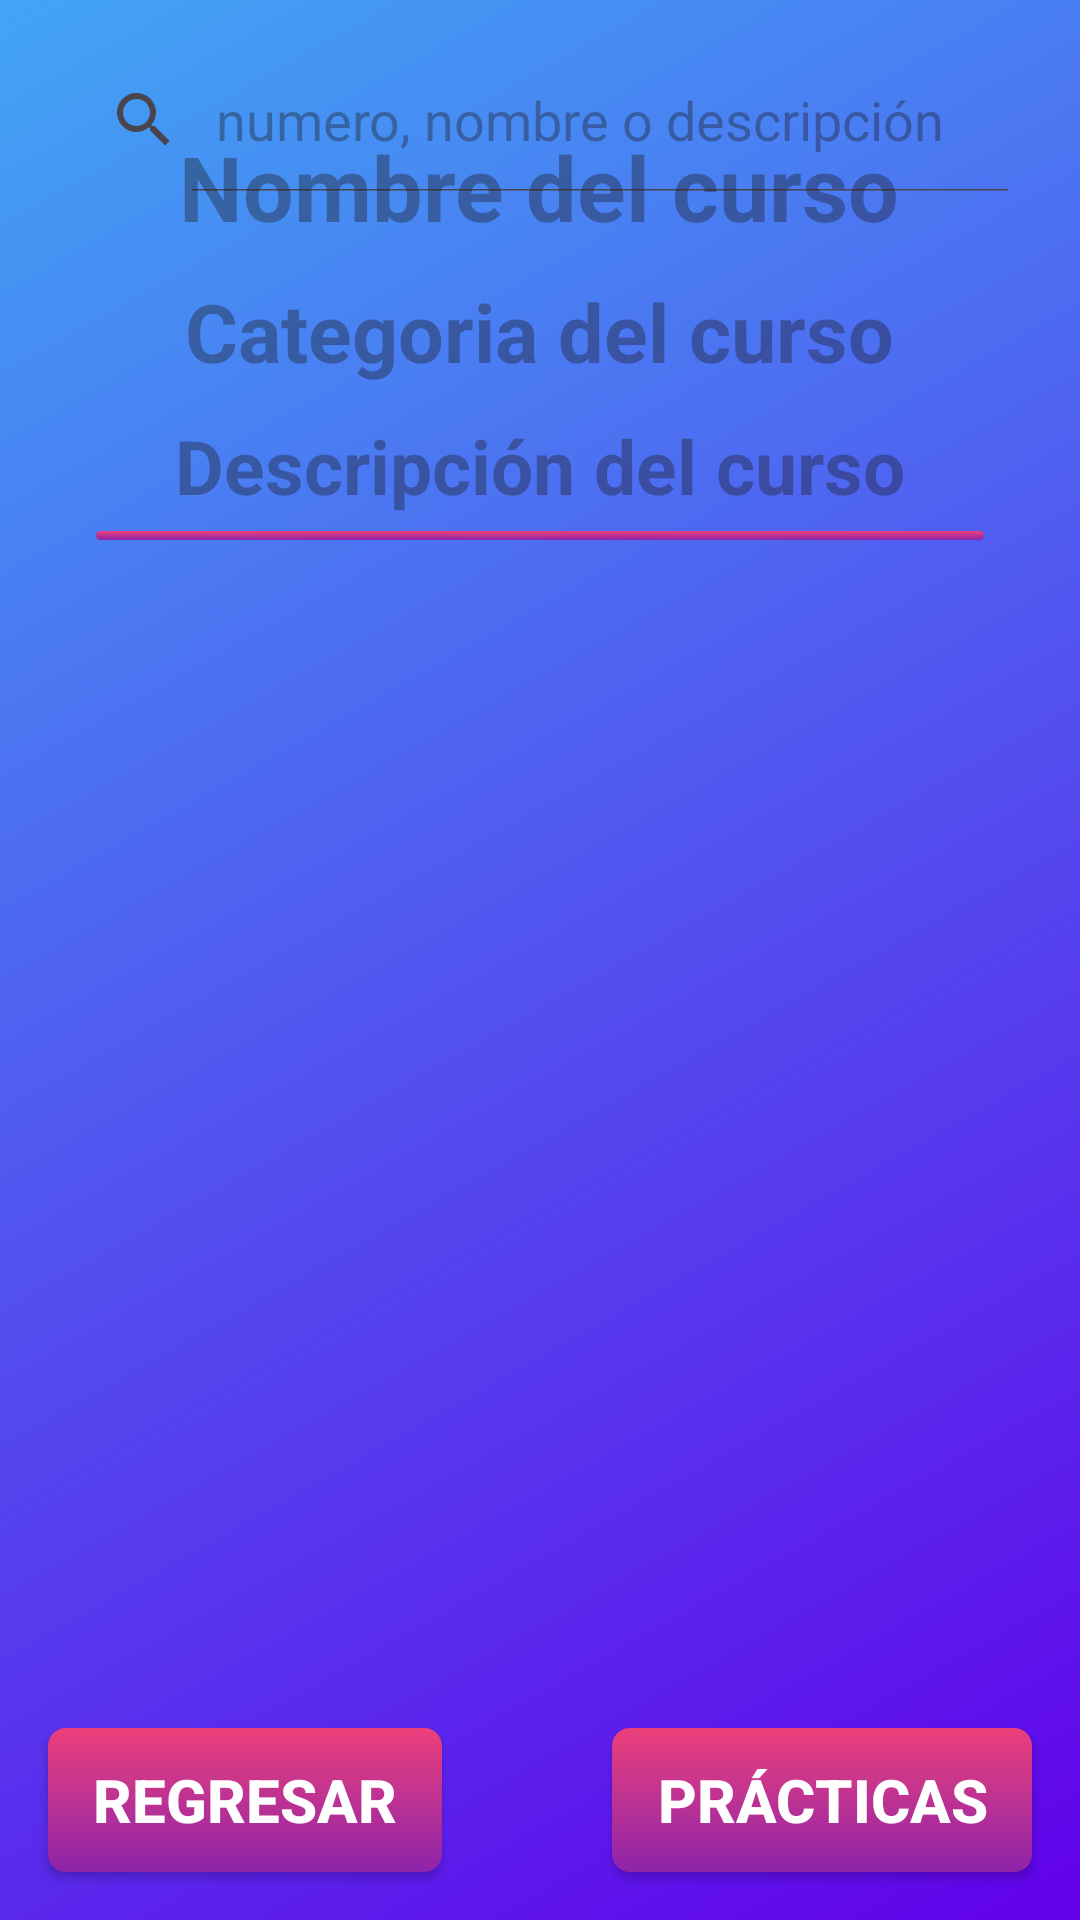

Layout XML and referenced resources for this Android screen:
<!-- AndroidManifest.xml: application theme Theme.FescCursos -->
<!-- res/layout/activity_ver_curso.xml -->
<?xml version="1.0" encoding="utf-8"?>
<androidx.constraintlayout.widget.ConstraintLayout xmlns:android="http://schemas.android.com/apk/res/android"
    xmlns:app="http://schemas.android.com/apk/res-auto"
    xmlns:tools="http://schemas.android.com/tools"
    android:layout_width="match_parent"
    android:layout_height="match_parent"
    android:background="@drawable/fondo"
    tools:context=".ui.VerCurso">

    <SearchView
        android:id="@+id/searchViewVerCurso"
        android:layout_width="match_parent"
        android:layout_height="wrap_content"
        android:layout_margin="16dp"
        android:iconifiedByDefault="false"
        android:queryHint="numero, nombre o descripción"
        android:textColor="@drawable/boton"
        app:layout_constraintEnd_toEndOf="parent"
        app:layout_constraintStart_toStartOf="parent"
        app:layout_constraintTop_toTopOf="parent"/>

    <ScrollView
        android:id="@+id/scrollCursoVerCurso"
        android:layout_width="match_parent"
        android:layout_height="match_parent"
        android:layout_marginBottom="55dp"
        android:paddingTop="16dp"
        android:layout_marginHorizontal="16dp"
        app:layout_constraintBottom_toBottomOf="parent"
        app:layout_constraintEnd_toEndOf="parent"
        app:layout_constraintStart_toStartOf="parent"
        app:layout_constraintTop_toBottomOf="@id/searchViewVerCurso">

        <LinearLayout
            android:layout_width="match_parent"
            android:layout_height="wrap_content"
            android:layout_gravity="center_horizontal"
            android:gravity="center"
            android:orientation="vertical"
            android:paddingHorizontal="16dp">


            <ImageView
                android:id="@+id/imagenVerCurso"
                android:layout_width="match_parent"
                android:layout_height="wrap_content"
                android:layout_marginTop="16dp" />

            <androidx.appcompat.widget.AppCompatTextView
                android:id="@+id/TextViewNombreVerCurso"
                android:layout_width="wrap_content"
                android:layout_height="wrap_content"
                android:layout_marginTop="10dp"
                android:gravity="center"
                android:hint="Nombre del curso"
                android:textColor="@drawable/boton"
                android:textSize="30sp"
                android:textStyle="bold" />

            <androidx.appcompat.widget.AppCompatTextView
                android:id="@+id/TextViewCategoriaVerCurso"
                android:layout_width="wrap_content"
                android:layout_height="wrap_content"
                android:layout_marginTop="10dp"
                android:gravity="center"
                android:hint="Categoria del curso"
                android:textColor="@drawable/boton"
                android:textSize="27sp"
                android:textStyle="bold" />

            <androidx.appcompat.widget.AppCompatTextView
                android:id="@+id/TextViewDescripcionVerCurso"
                android:layout_width="wrap_content"
                android:layout_height="wrap_content"
                android:layout_marginTop="10dp"
                android:gravity="center"
                android:hint="Descripción del curso"
                android:textColor="@drawable/boton"
                android:textSize="25sp"
                android:textStyle="bold" />

            <View
                android:layout_width="match_parent"
                android:layout_height="3dp"
                android:layout_marginTop="5dp"
                android:background="@drawable/boton" />

        </LinearLayout>
    </ScrollView>

    <ScrollView
        android:id="@+id/scrollPracticasVerCurso"
        android:layout_width="match_parent"
        android:layout_height="match_parent"
        android:layout_marginHorizontal="16dp"
        android:layout_marginTop="70dp"
        android:layout_marginBottom="50dp"
        android:visibility="gone"
        app:layout_constraintTop_toBottomOf="parent">

        <androidx.recyclerview.widget.RecyclerView
            android:id="@+id/recyclerViewPracticasVerCurso"
            android:layout_width="match_parent"
            android:layout_height="match_parent"
            android:layout_below="@id/searchViewAdmin"
            android:layout_alignParentBottom="true"
            android:layout_centerHorizontal="true"
            android:paddingTop="10dp"
            android:paddingBottom="10dp" />


    </ScrollView>


    <androidx.appcompat.widget.AppCompatButton
        android:id="@+id/AgregarPracticaButton"
        android:layout_width="wrap_content"
        android:layout_height="wrap_content"
        android:layout_marginLeft="16dp"
        android:layout_marginBottom="16dp"
        android:background="@drawable/boton"
        android:paddingHorizontal="15dp"
        android:text="Regresar"
        android:textColor="#FFFFFF"
        android:textSize="20sp"
        android:textStyle="bold"
        app:layout_constraintBottom_toBottomOf="parent"
        app:layout_constraintLeft_toLeftOf="parent" />

    <androidx.appcompat.widget.AppCompatButton
        android:id="@+id/SwitchCursoPracticasVerCurso"
        android:layout_width="wrap_content"
        android:layout_height="wrap_content"
        android:layout_marginRight="16dp"
        android:layout_marginBottom="16dp"
        android:background="@drawable/boton"
        android:paddingHorizontal="15dp"
        android:text="Prácticas"
        android:textColor="#FFFFFF"
        android:textSize="20sp"
        android:textStyle="bold"
        app:layout_constraintBottom_toBottomOf="parent"
        app:layout_constraintRight_toRightOf="parent" />


</androidx.constraintlayout.widget.ConstraintLayout>
<!-- resources referenced by this layout -->
<resources>
  <!-- drawable boton (drawable) -->
  <?xml version="1.0" encoding="utf-8"?>
  <selector xmlns:android="http://schemas.android.com/apk/res/android">
  
      <item android:state_pressed="true">
          <shape>
              <corners android:radius="6dp"></corners>
          </shape>
      </item>
      <item>
          <shape>
              <gradient android:startColor="#EC407A"
                  android:endColor="#8E24AA"
                  android:angle="270">
              </gradient>
              <corners android:radius="6dp"></corners>
          </shape>
      </item>
  </selector>
  <!-- drawable fondo (drawable) -->
  <?xml version="1.0" encoding="utf-8"?>
  <selector xmlns:android="http://schemas.android.com/apk/res/android">
  
      <item>
          <shape>
              <gradient android:startColor="#6200EA"
                  android:endColor="#42A5F5"
                  android:angle="135">
              </gradient>
          </shape>
      </item>
  
  </selector>
  <style name="Theme.FescCursos" parent="Base.Theme.FescCursos" />
  <style name="Base.Theme.FescCursos" parent="Theme.Material3.DayNight.NoActionBar">
          
          
      </style>
</resources>
